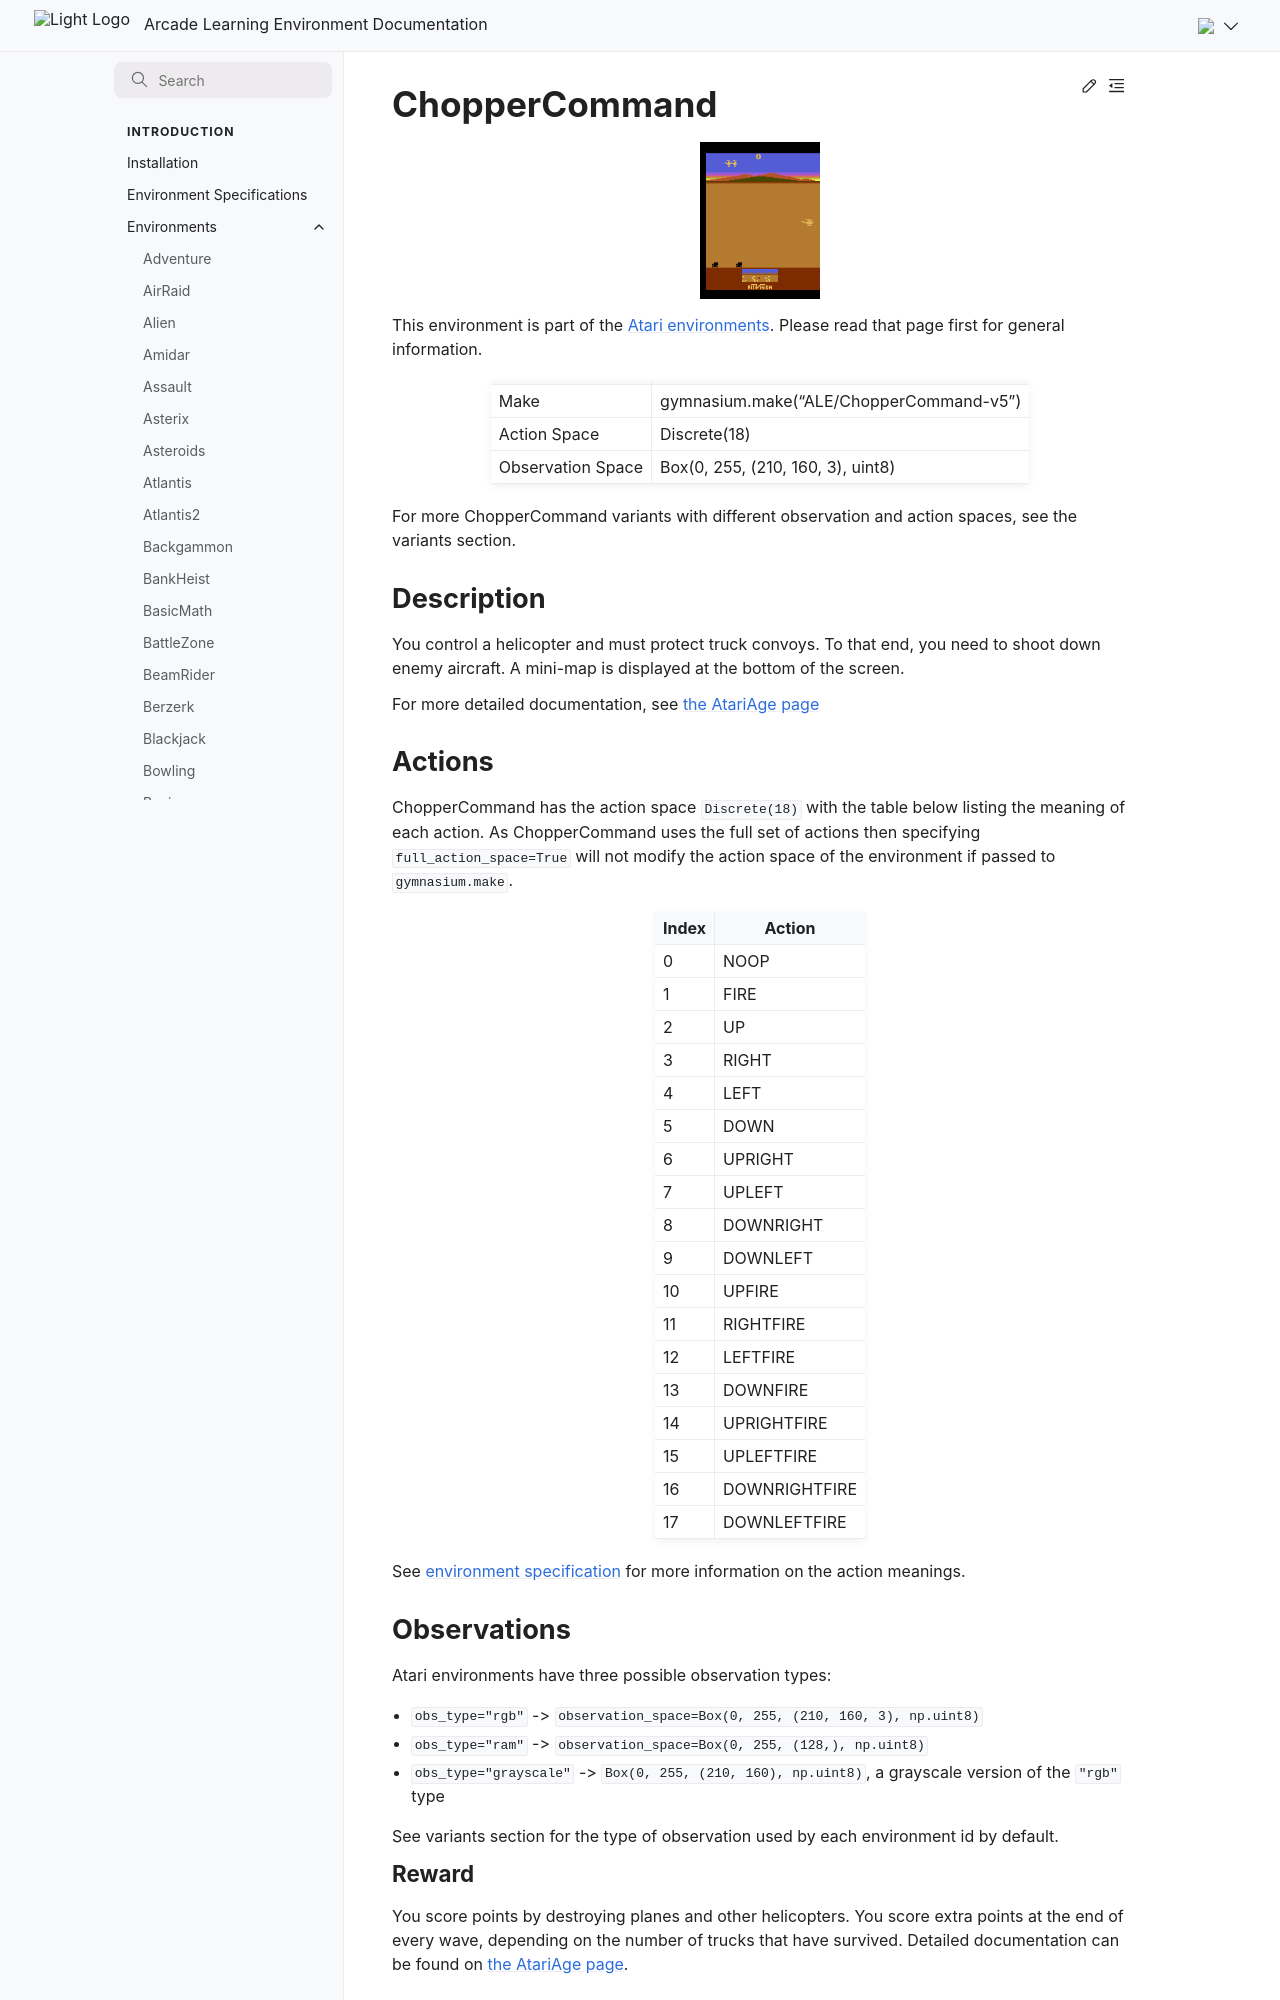

repository: Farama-Foundation/Arcade-Learning-Environment · page: main/environments/chopper_command/index.html · generator: sphinx

---
title: ChopperCommand
---

# ChopperCommand

```{figure} ../_static/videos/environments/chopper_command.gif
:width: 120px
:name: ChopperCommand
```

This environment is part of the <a href='..'>Atari environments</a>. Please read that page first for general information.

|                   |                                         |
|-------------------|-----------------------------------------|
| Make              | gymnasium.make("ALE/ChopperCommand-v5") |
| Action Space      | Discrete(18)                            |
| Observation Space | Box(0, 255, (210, 160, 3), uint8)       |

For more ChopperCommand variants with different observation and action spaces, see the variants section.

## Description

You control a helicopter and must protect truck convoys. To that end, you need to shoot down enemy aircraft. A mini-map is displayed at the bottom of the screen.

For more detailed documentation, see [the AtariAge page](https://atariage.com/manual_html_page.php?SoftwareID=921)

## Actions

ChopperCommand has the action space `Discrete(18)` with the table below listing the meaning of each action.
As ChopperCommand uses the full set of actions then specifying `full_action_space=True` will not modify the action space of the environment if passed to `gymnasium.make`.

|   Index | Action        |
|---------|---------------|
|       0 | NOOP          |
|       1 | FIRE          |
|       2 | UP            |
|       3 | RIGHT         |
|       4 | LEFT          |
|       5 | DOWN          |
|       6 | UPRIGHT       |
|       7 | UPLEFT        |
|       8 | DOWNRIGHT     |
|       9 | DOWNLEFT      |
|      10 | UPFIRE        |
|      11 | RIGHTFIRE     |
|      12 | LEFTFIRE      |
|      13 | DOWNFIRE      |
|      14 | UPRIGHTFIRE   |
|      15 | UPLEFTFIRE    |
|      16 | DOWNRIGHTFIRE |
|      17 | DOWNLEFTFIRE  |

See [environment specification](../env-spec) for more information on the action meanings.

## Observations

Atari environments have three possible observation types:

- `obs_type="rgb"` -> `observation_space=Box(0, 255, (210, 160, 3), np.uint8)`
- `obs_type="ram"` -> `observation_space=Box(0, 255, (128,), np.uint8)`
- `obs_type="grayscale"` -> `Box(0, 255, (210, 160), np.uint8)`, a grayscale version of the `"rgb"` type

See variants section for the type of observation used by each environment id by default.

### Reward

You score points by destroying planes and other helicopters. You score extra points at the end of every wave, depending on the number of trucks that have survived. Detailed documentation can be found on [the AtariAge page](https://atariage.com/manual_html_page.php?SoftwareID=921).
